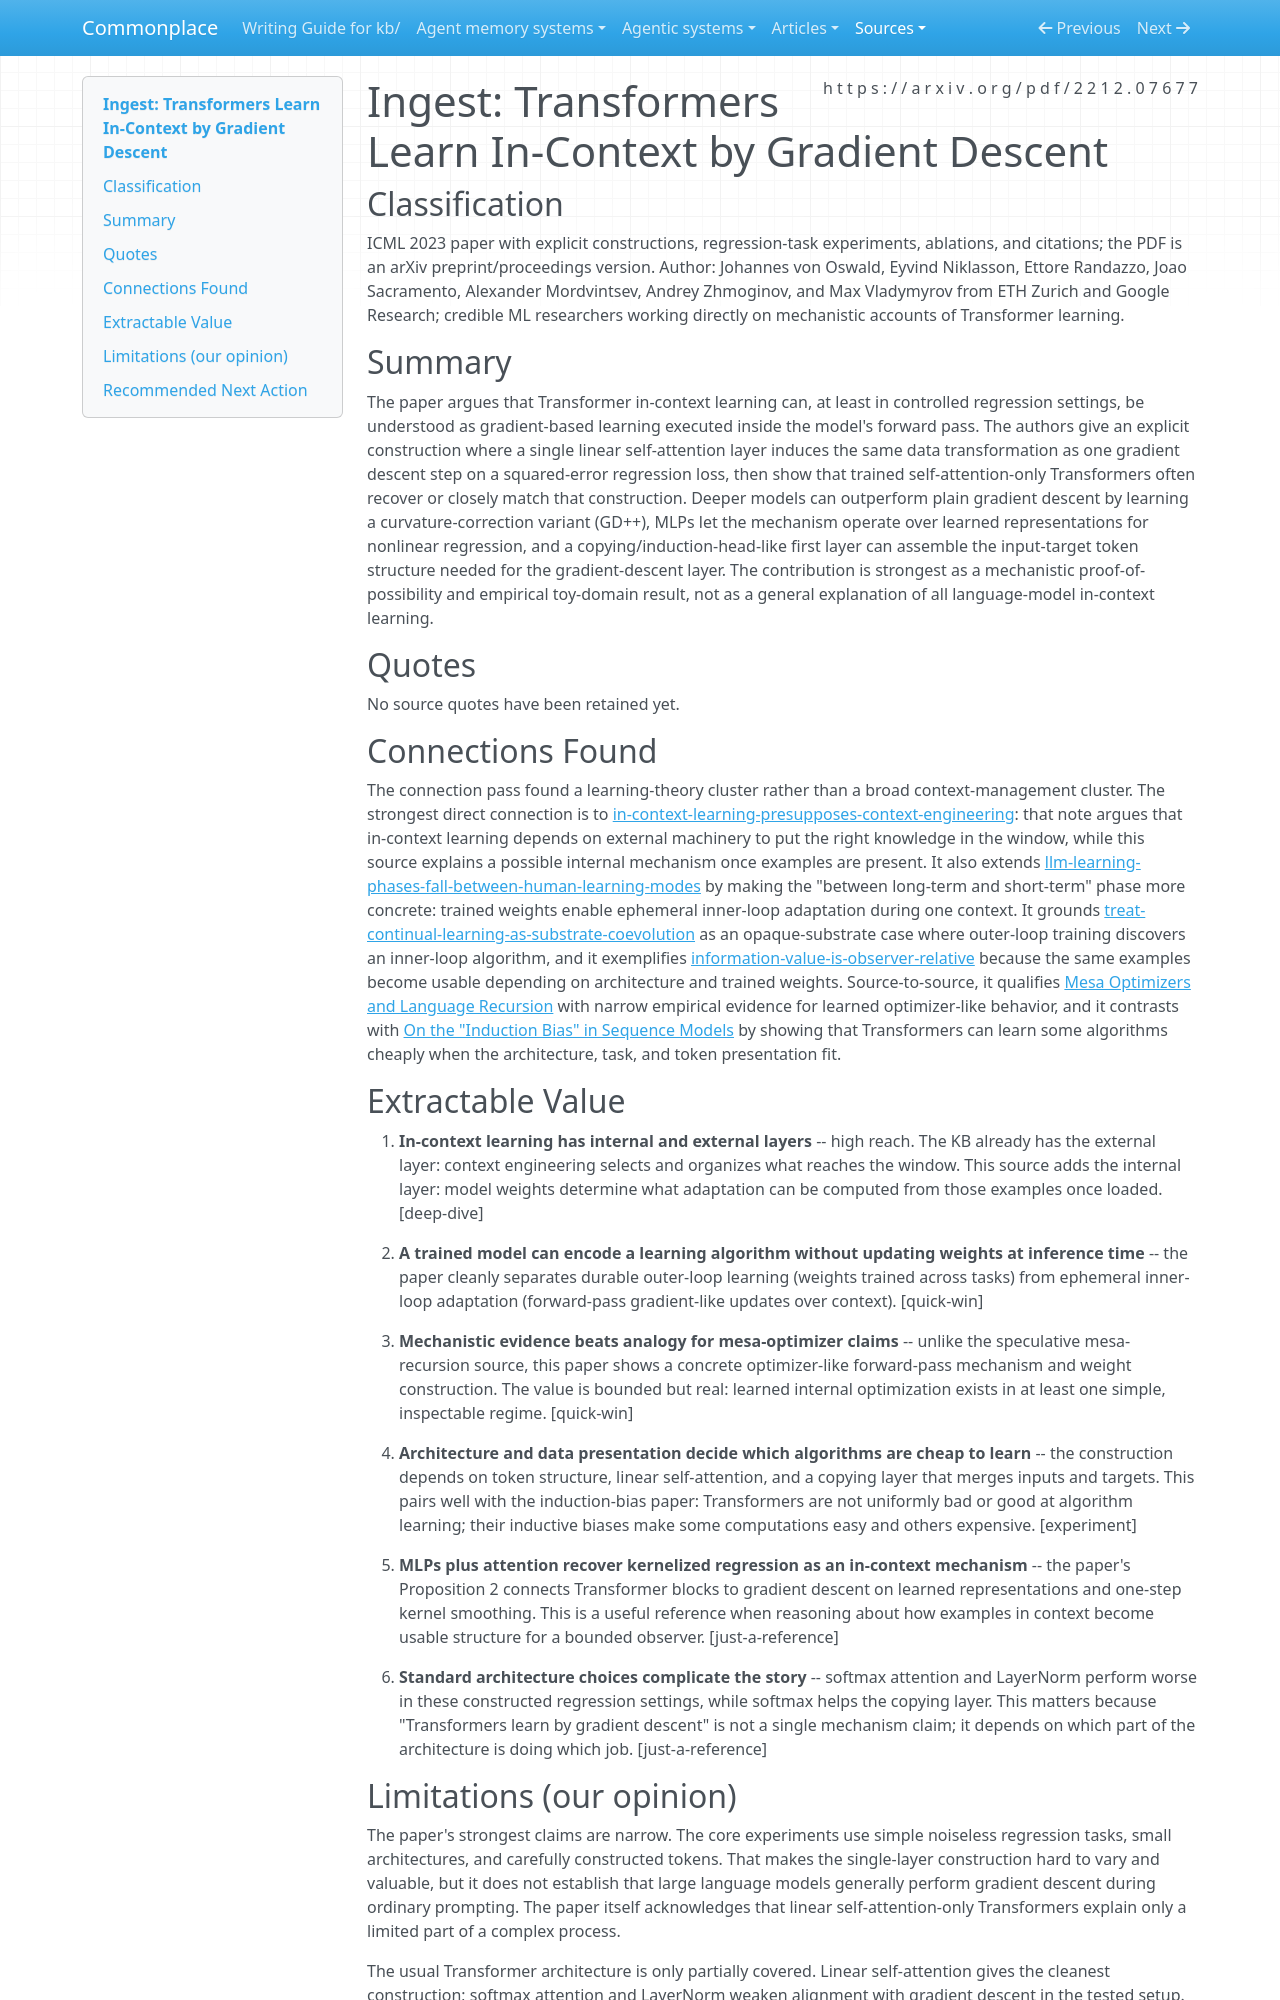

repository: zby/commonplace · page: sources/transformers-learn-in-context-by-gradient-descent.ingest/index.html · generator: mkdocs

---
description: Mechanistic ICML paper showing in-context regression can be implemented as gradient descent inside Transformer forward passes, sharpening the internal half of the KB's in-context-learning theory
source: https://arxiv.org/pdf/2212.07677
captured: "2026-04-20"
capture: pdf-read
genre: scientific-paper
snapshot_sha256: 22f9b2f2d03e8165869a75ee480de54a063cd726174006a57746c08a5d0bc38b
ingested: "2026-04-20"
type: types/ingest-report.md
domains: [in-context-learning, meta-learning, transformer-mechanisms, learning-theory]
---

# Ingest: Transformers Learn In-Context by Gradient Descent

## Classification

ICML 2023 paper with explicit constructions, regression-task experiments, ablations, and citations; the PDF is an arXiv preprint/proceedings version.
Author: Johannes von Oswald, Eyvind Niklasson, Ettore Randazzo, Joao Sacramento, Alexander Mordvintsev, Andrey Zhmoginov, and Max Vladymyrov from ETH Zurich and Google Research; credible ML researchers working directly on mechanistic accounts of Transformer learning.

## Summary

The paper argues that Transformer in-context learning can, at least in controlled regression settings, be understood as gradient-based learning executed inside the model's forward pass. The authors give an explicit construction where a single linear self-attention layer induces the same data transformation as one gradient descent step on a squared-error regression loss, then show that trained self-attention-only Transformers often recover or closely match that construction. Deeper models can outperform plain gradient descent by learning a curvature-correction variant (GD++), MLPs let the mechanism operate over learned representations for nonlinear regression, and a copying/induction-head-like first layer can assemble the input-target token structure needed for the gradient-descent layer. The contribution is strongest as a mechanistic proof-of-possibility and empirical toy-domain result, not as a general explanation of all language-model in-context learning.

## Quotes

No source quotes have been retained yet.

## Connections Found

The connection pass found a learning-theory cluster rather than a broad context-management cluster. The strongest direct connection is to [in-context-learning-presupposes-context-engineering](../theory/in-context-learning-presupposes-context-engineering.md): that note argues that in-context learning depends on external machinery to put the right knowledge in the window, while this source explains a possible internal mechanism once examples are present. It also extends [llm-learning-phases-fall-between-human-learning-modes](../theory/llm-learning-phases-fall-between-human-learning-modes.md) by making the "between long-term and short-term" phase more concrete: trained weights enable ephemeral inner-loop adaptation during one context. It grounds [treat-continual-learning-as-substrate-coevolution](../theory/treat-continual-learning-as-representational-form-coevolution.md) as an opaque-substrate case where outer-loop training discovers an inner-loop algorithm, and it exemplifies [information-value-is-observer-relative](../theory/information-value-is-observer-relative.md) because the same examples become usable depending on architecture and trained weights. Source-to-source, it qualifies [Mesa Optimizers and Language Recursion](./mesa-optimizers-and-language-recursion.ingest.md) with narrow empirical evidence for learned optimizer-like behavior, and it contrasts with [On the "Induction Bias" in Sequence Models](./induction-bias-sequence-models-ebrahimi-2026.ingest.md) by showing that Transformers can learn some algorithms cheaply when the architecture, task, and token presentation fit.

## Extractable Value

1. **In-context learning has internal and external layers** -- high reach. The KB already has the external layer: context engineering selects and organizes what reaches the window. This source adds the internal layer: model weights determine what adaptation can be computed from those examples once loaded. [deep-dive]

2. **A trained model can encode a learning algorithm without updating weights at inference time** -- the paper cleanly separates durable outer-loop learning (weights trained across tasks) from ephemeral inner-loop adaptation (forward-pass gradient-like updates over context). [quick-win]

3. **Mechanistic evidence beats analogy for mesa-optimizer claims** -- unlike the speculative mesa-recursion source, this paper shows a concrete optimizer-like forward-pass mechanism and weight construction. The value is bounded but real: learned internal optimization exists in at least one simple, inspectable regime. [quick-win]

4. **Architecture and data presentation decide which algorithms are cheap to learn** -- the construction depends on token structure, linear self-attention, and a copying layer that merges inputs and targets. This pairs well with the induction-bias paper: Transformers are not uniformly bad or good at algorithm learning; their inductive biases make some computations easy and others expensive. [experiment]

5. **MLPs plus attention recover kernelized regression as an in-context mechanism** -- the paper's Proposition 2 connects Transformer blocks to gradient descent on learned representations and one-step kernel smoothing. This is a useful reference when reasoning about how examples in context become usable structure for a bounded observer. [just-a-reference]

6. **Standard architecture choices complicate the story** -- softmax attention and LayerNorm perform worse in these constructed regression settings, while softmax helps the copying layer. This matters because "Transformers learn by gradient descent" is not a single mechanism claim; it depends on which part of the architecture is doing which job. [just-a-reference]
